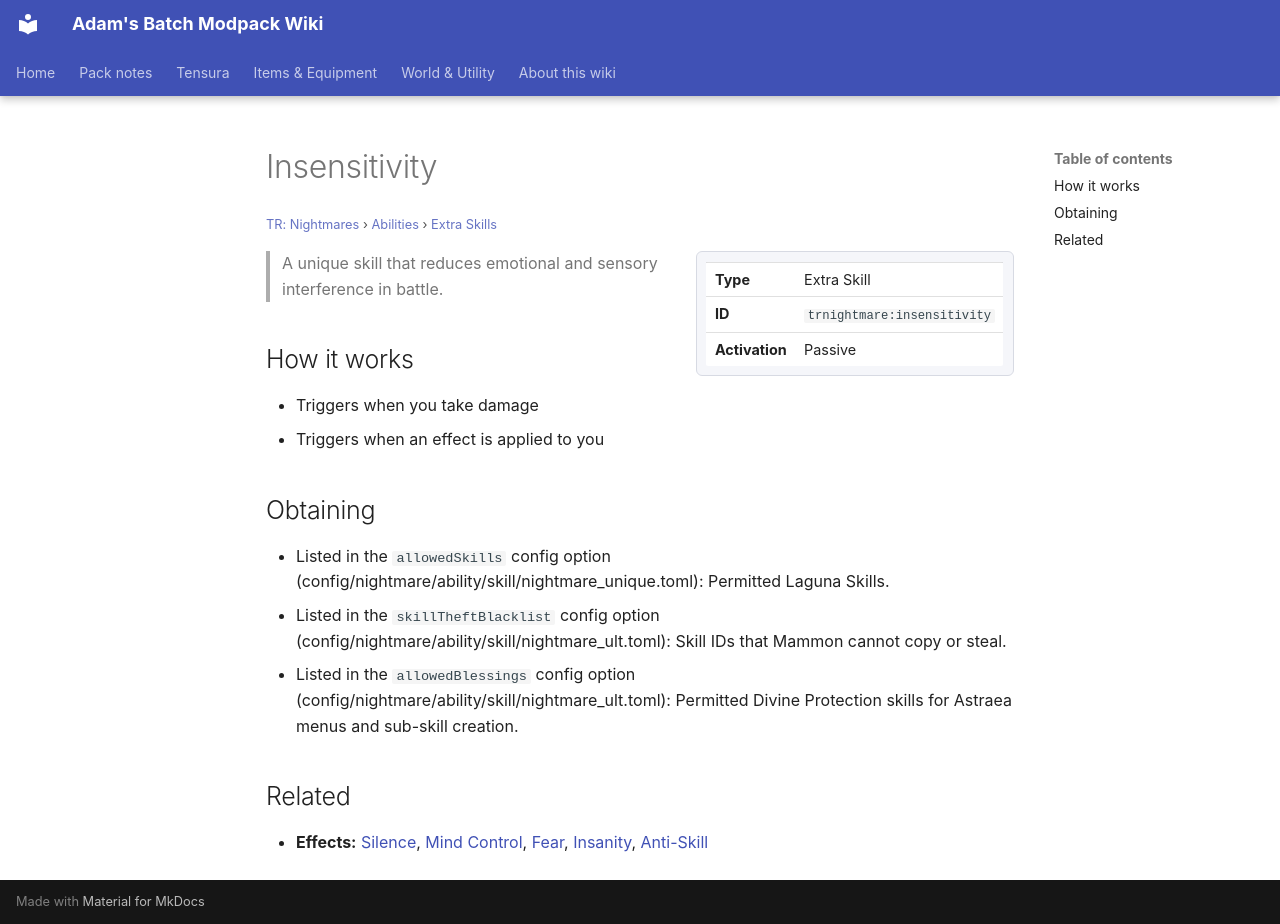

repository: Proteus-Nell/Adams-Batch-MC-Modpack-Wiki · page: tr-nightmares/abilities/extra-skills/insensitivity/index.html · generator: mkdocs

# Insensitivity

<small>[TR: Nightmares](../../index.md) &rsaquo; [Abilities](../index.md) &rsaquo; [Extra Skills](index.md)</small>

<div class="infobox" markdown>

| | |
|---|---|
| **Type** | Extra Skill |
| **ID** | `trnightmare:insensitivity` |
| **Activation** | Passive |

</div>

> A unique skill that reduces emotional and sensory interference in battle.

## How it works

- Triggers when you take damage
- Triggers when an effect is applied to you

## Obtaining

- Listed in the `allowedSkills` config option (config/nightmare/ability/skill/nightmare_unique.toml): Permitted Laguna Skills.
- Listed in the `skillTheftBlacklist` config option (config/nightmare/ability/skill/nightmare_ult.toml): Skill IDs that Mammon cannot copy or steal.
- Listed in the `allowedBlessings` config option (config/nightmare/ability/skill/nightmare_ult.toml): Permitted Divine Protection skills for Astraea menus and sub-skill creation.

## Related

- **Effects:** [Silence](../../../tensura-reincarnated/effects/silence.md), [Mind Control](../../../tensura-reincarnated/effects/mind-control.md), [Fear](../../../tensura-reincarnated/effects/fear.md), [Insanity](../../../tensura-reincarnated/effects/insanity.md), [Anti-Skill](../../../tensura-reincarnated/effects/anti-skill.md)
